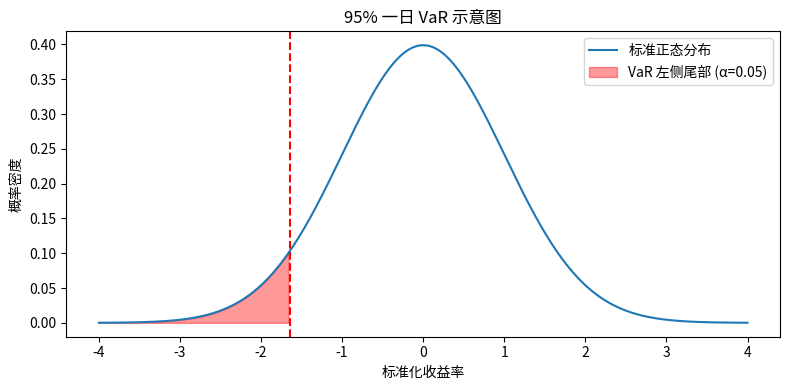

Write Python code to recreate this figure.
import numpy as np
from scipy.stats import norm
import pandas as pd
import matplotlib.pyplot as plt

# ================================
# Input parameters
# ================================
position_value = 2_700_000      # 头寸价值 (元)
annual_vol = 0.24               # 年化波动率
confidence_level = 0.95         # VaR 置信水平
trading_days = 252              # 年交易日数假设

# ================================
# Calculation
# ================================
# 日波动率 (假设收益率独立同分布且均值为零)
daily_vol = annual_vol / np.sqrt(trading_days)

# 标准正态分布下置信水平对应的分位数 (单尾)
# ppf 返回下分位数，对于 95% 即为 1.64485...
z_score = norm.ppf(confidence_level)

# 绝对金额 VaR (损失取正)
var_95_1d = position_value * daily_vol * z_score

# ================================
# Output
# ================================
result = {
    'var_95_1d': var_95_1d
}

# 打印结果，便于检查
print(f"95% 一日 VaR: {var_95_1d:,.2f} 元")
print(result)

# ================================
# 可选：可视化演示
# ================================
x = np.linspace(-4, 4, 500)
y = norm.pdf(x)

fig, ax = plt.subplots(figsize=(8, 4))
ax.plot(x, y, label='标准正态分布')
ax.fill_between(x[x <= -z_score], norm.pdf(x[x <= -z_score]),
                alpha=0.4, color='red', label=f'VaR 左侧尾部 (α=0.05)')
ax.axvline(-z_score, color='red', linestyle='--')
ax.set_title('95% 一日 VaR 示意图')
ax.set_xlabel('标准化收益率')
ax.set_ylabel('概率密度')
ax.legend()
plt.tight_layout()
plt.savefig('var_plot.png')   # 保存图片
plt.close()
